Photos from the image-classification dataset "boardTrainingData" in the GitHub repository mcwhorpj/boardTrainingData. Its 6 classes are: Arduino Nano, Arduino Uno, Jetson Nano, Jetson Xavier NX, Raspberry Pi Three, Raspberry Pi Zero.

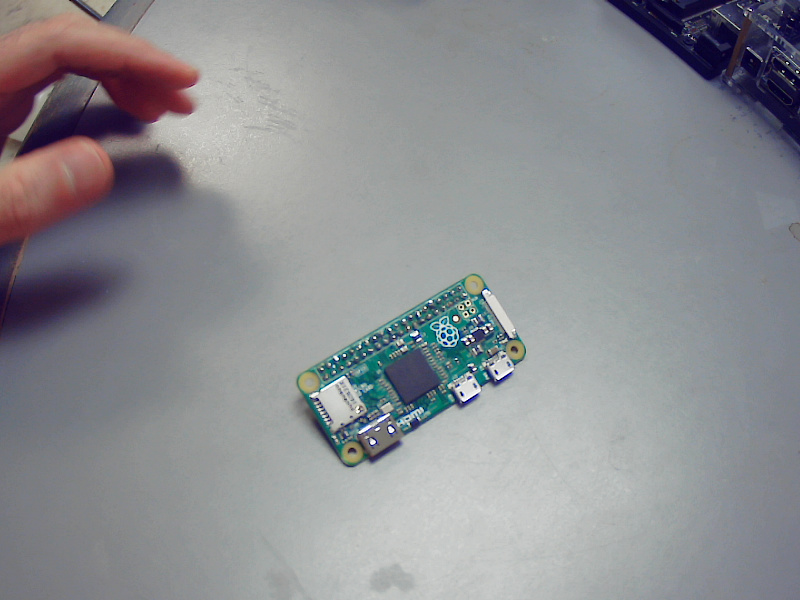
Label: Raspberry Pi Zero

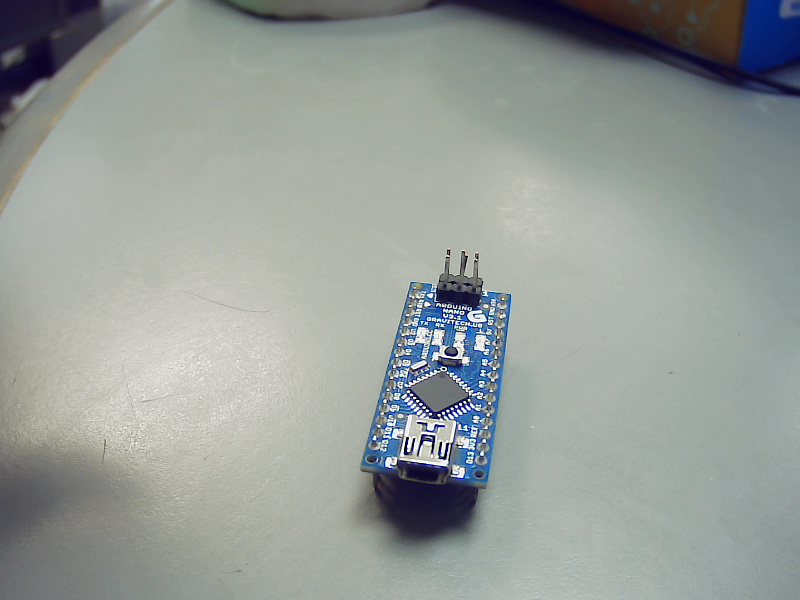
Label: Arduino Nano

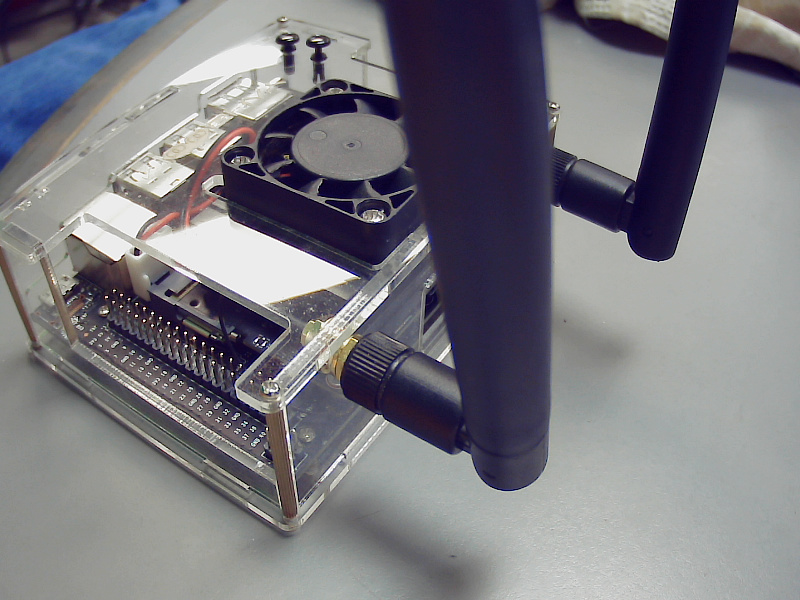
Label: Jetson Nano

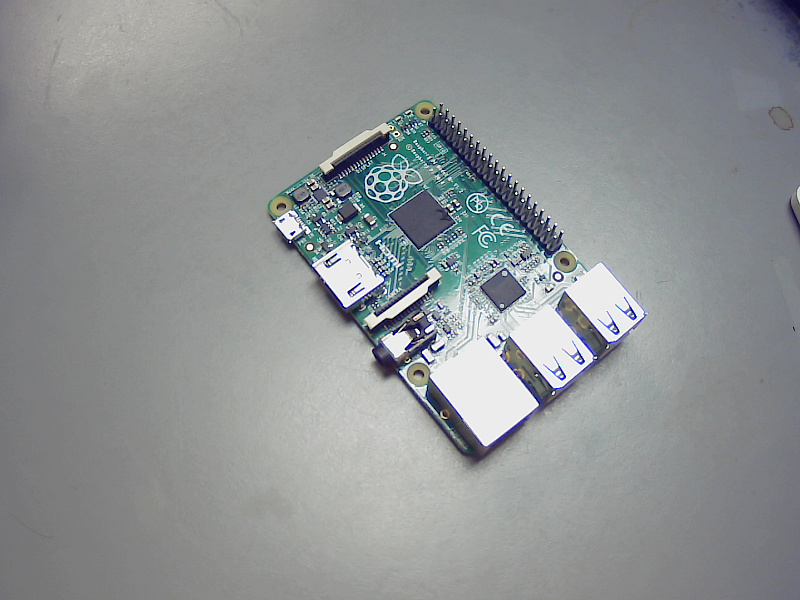
Label: Raspberry Pi Three

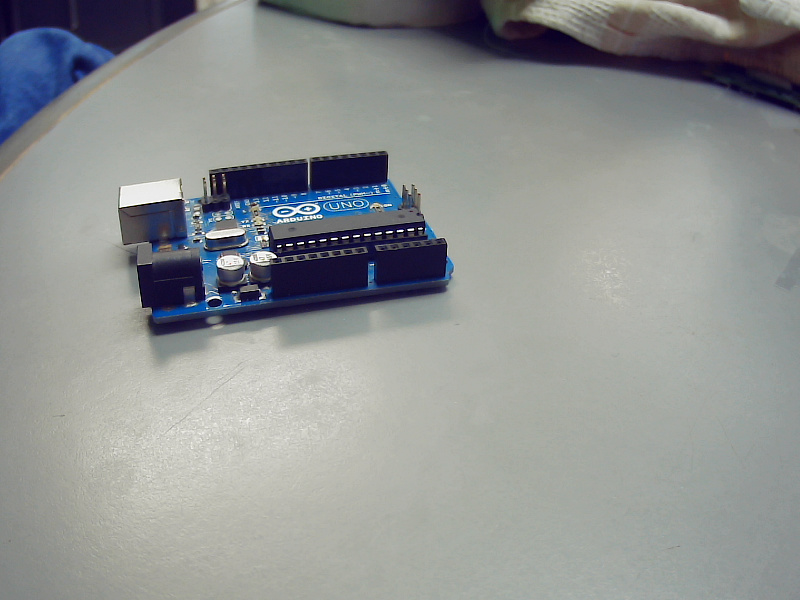
Label: Arduino Uno

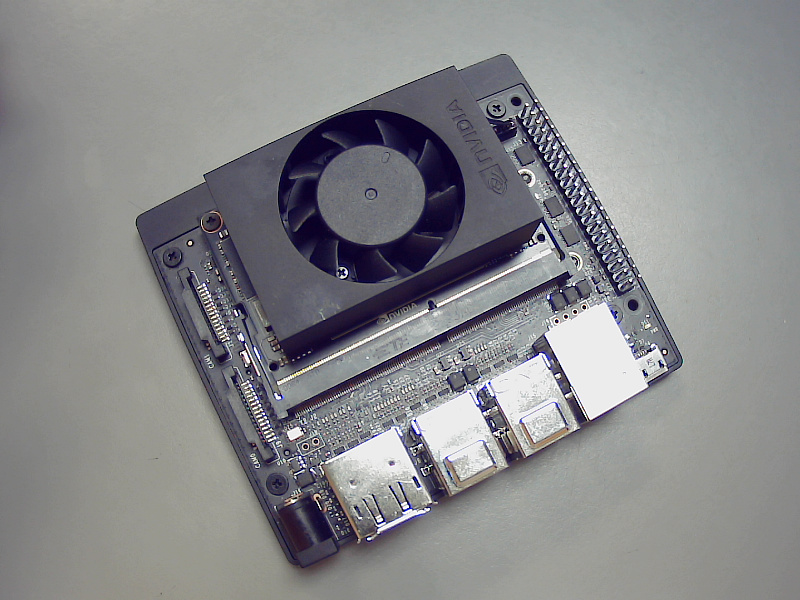
Label: Jetson Xavier NX
